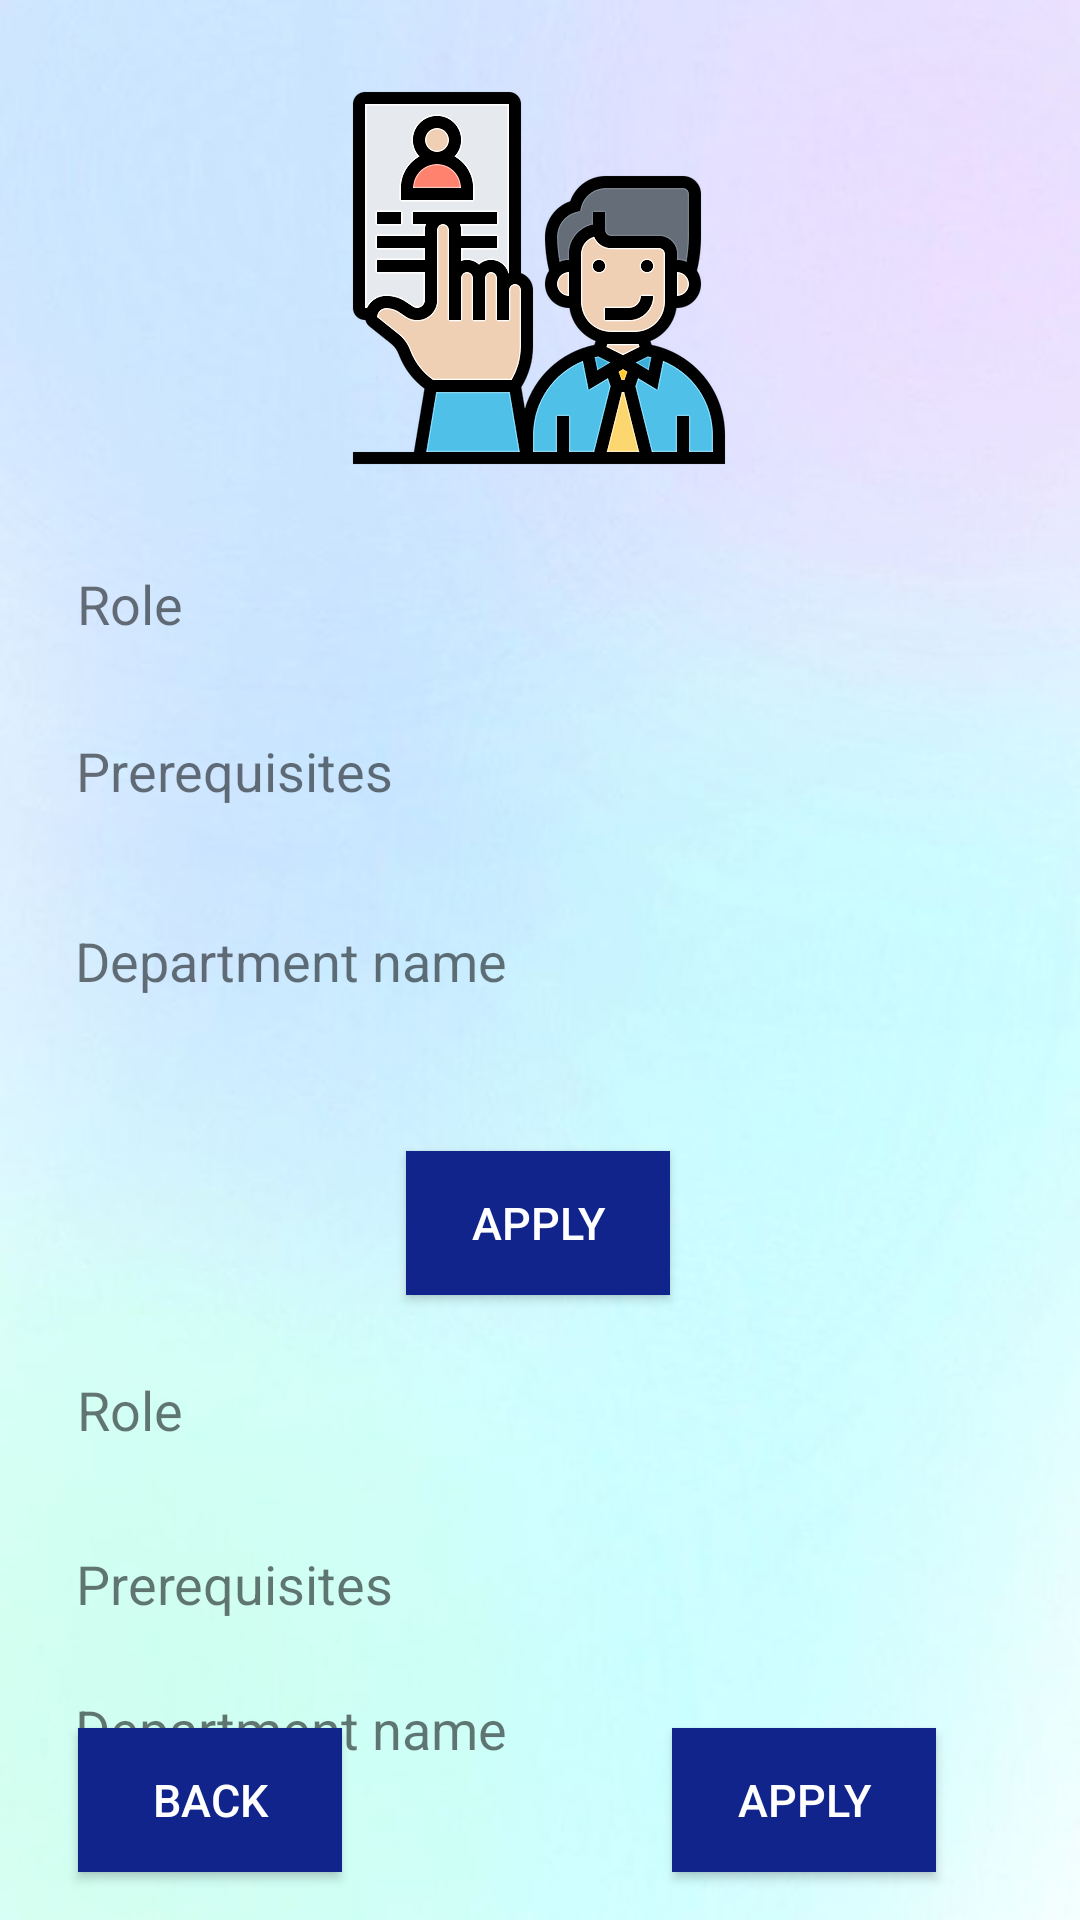

Produce the Android XML layout that renders to this screen, including the resource entries it uses.
<!-- AndroidManifest.xml: application theme AppTheme -->
<!-- res/layout/rolelist.xml -->
<?xml version="1.0" encoding="utf-8"?>
<androidx.constraintlayout.widget.ConstraintLayout xmlns:android="http://schemas.android.com/apk/res/android"
    xmlns:app="http://schemas.android.com/apk/res-auto"
    xmlns:tools="http://schemas.android.com/tools"
    android:layout_width="match_parent"
    android:layout_height="match_parent"
    tools:context="com.example.skillupcosc_mobileapp.rolelist"
    android:background="@drawable/bg5">

    <TextView
        android:id="@+id/textView7"
        android:layout_width="121dp"
        android:layout_height="36dp"
        android:layout_marginTop="24dp"
        android:text="Prerequisites"
        android:textSize="18sp"
        app:layout_constraintBottom_toBottomOf="parent"
        app:layout_constraintEnd_toEndOf="parent"
        app:layout_constraintHorizontal_bias="0.106"
        app:layout_constraintStart_toStartOf="parent"
        app:layout_constraintTop_toBottomOf="@+id/textView6"
        app:layout_constraintVertical_bias="0.042" />

    <Button
        android:id="@+id/btn"
        android:layout_width="wrap_content"
        android:layout_height="wrap_content"
        android:layout_marginBottom="16dp"
        android:text="Apply"
        android:background="@drawable/bluebuttons"
        android:textColor="#fff"
        android:textSize="15dp"
        app:layout_constraintBottom_toBottomOf="parent"
        app:layout_constraintEnd_toEndOf="parent"
        app:layout_constraintHorizontal_bias="0.823"
        app:layout_constraintStart_toStartOf="parent"
        app:layout_constraintTop_toBottomOf="@+id/textView9"
        app:layout_constraintVertical_bias="1.0" />

    <TextView
        android:id="@+id/textView6"
        android:layout_width="103dp"
        android:layout_height="30dp"
        android:text="Role"
        android:textSize="18sp"
        app:layout_constraintBottom_toBottomOf="parent"
        app:layout_constraintEnd_toEndOf="parent"
        app:layout_constraintHorizontal_bias="0.1"
        app:layout_constraintStart_toStartOf="parent"
        app:layout_constraintTop_toBottomOf="@+id/btn1"
        app:layout_constraintVertical_bias="0.145" />

    <TextView
        android:id="@+id/textView"
        android:layout_width="103dp"
        android:layout_height="30dp"
        android:text="Role"
        android:textSize="18sp"
        app:layout_constraintBottom_toBottomOf="parent"
        app:layout_constraintEnd_toEndOf="parent"
        app:layout_constraintHorizontal_bias="0.1"
        app:layout_constraintStart_toStartOf="parent"
        app:layout_constraintTop_toTopOf="parent"
        app:layout_constraintVertical_bias="0.31" />

    <TextView
        android:id="@+id/textView4"
        android:layout_width="121dp"
        android:layout_height="36dp"
        android:text="Prerequisites"
        android:textSize="18sp"
        app:layout_constraintBottom_toBottomOf="parent"
        app:layout_constraintEnd_toEndOf="parent"
        app:layout_constraintHorizontal_bias="0.106"
        app:layout_constraintStart_toStartOf="parent"
        app:layout_constraintTop_toBottomOf="@+id/textView"
        app:layout_constraintVertical_bias="0.067" />

    <TextView
        android:id="@+id/textView5"
        android:layout_width="wrap_content"
        android:layout_height="wrap_content"
        android:text="Department name"
        android:textSize="18sp"
        app:layout_constraintBottom_toBottomOf="parent"
        app:layout_constraintEnd_toEndOf="parent"
        app:layout_constraintHorizontal_bias="0.116"
        app:layout_constraintStart_toStartOf="parent"
        app:layout_constraintTop_toBottomOf="@+id/textView4"
        app:layout_constraintVertical_bias="0.082" />

    <Button
        android:id="@+id/btn1"
        android:layout_width="wrap_content"
        android:layout_height="wrap_content"
        android:text="Apply"
        android:background="@drawable/bluebuttons"
        android:textColor="#fff"
        android:textSize="15dp"
        app:layout_constraintBottom_toBottomOf="parent"
        app:layout_constraintEnd_toEndOf="parent"
        app:layout_constraintHorizontal_bias="0.498"
        app:layout_constraintStart_toStartOf="parent"
        app:layout_constraintTop_toBottomOf="@+id/textView5"
        app:layout_constraintVertical_bias="0.198" />

    <Button
        android:id="@+id/button3"
        android:layout_width="wrap_content"
        android:layout_height="wrap_content"
        android:layout_marginBottom="16dp"
        android:text="Back"
        android:background="@drawable/bluebuttons"
        android:textColor="#fff"
        android:textSize="15dp"
        app:layout_constraintBottom_toBottomOf="parent"
        app:layout_constraintEnd_toEndOf="parent"
        app:layout_constraintHorizontal_bias="0.095"
        app:layout_constraintStart_toStartOf="parent"
        app:layout_constraintTop_toBottomOf="@+id/textView9"
        app:layout_constraintVertical_bias="1.0" />

    <TextView
        android:id="@+id/textView9"
        android:layout_width="wrap_content"
        android:layout_height="wrap_content"
        android:text="Department name"
        android:textSize="18sp"
        app:layout_constraintBottom_toBottomOf="parent"
        app:layout_constraintEnd_toEndOf="parent"
        app:layout_constraintHorizontal_bias="0.116"
        app:layout_constraintStart_toStartOf="parent"
        app:layout_constraintTop_toBottomOf="@+id/textView7"
        app:layout_constraintVertical_bias="0.193" />

    <ImageView
        android:id="@+id/imageView3"
        android:layout_width="wrap_content"
        android:layout_height="wrap_content"
        app:layout_constraintBottom_toBottomOf="parent"
        app:layout_constraintEnd_toEndOf="parent"
        app:layout_constraintHorizontal_bias="0.498"
        app:layout_constraintStart_toStartOf="parent"
        app:layout_constraintTop_toTopOf="parent"
        app:layout_constraintVertical_bias="0.056"
        app:srcCompat="@drawable/recruit" />
</androidx.constraintlayout.widget.ConstraintLayout>
<!-- resources referenced by this layout -->
<resources>
  <!-- drawable bg5: jpg bitmap (drawable-hdpi, 6334 bytes) -->
  <!-- drawable bluebuttons (drawable) -->
  <?xml version="1.0" encoding="utf-8"?>
  <selector xmlns:android="http://schemas.android.com/apk/res/android">
      <item>
          <shape android:shape="rectangle">
              <solid android:color="#11248C">
  
              </solid>
  
          </shape>
      </item>
  
  </selector>
  <!-- drawable recruit: png bitmap (drawable-hdpi, 20026 bytes) -->
  <style name="AppTheme" parent="Theme.AppCompat.Light.DarkActionBar">
      
      <item name="colorPrimary">@color/colorPrimary</item>
      <item name="colorPrimaryDark">@color/colorPrimaryDark</item>
      <item name="colorAccent">#068175</item>
  
  
  
      <item name="windowActionBar">false</item>
      <item name="windowNoTitle">true</item>
      <item name="android:windowFullscreen">true</item>
  
  </style>
  <!-- not gathered from this repository: default colours our renderer supplied (Android Studio template values) -->
  <color name="colorPrimary">#FF6200EE</color>
  <color name="colorPrimaryDark">#FF3700B3</color>
</resources>
